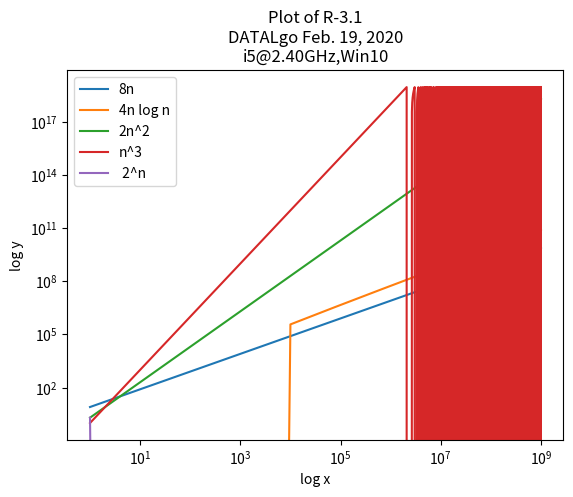

Recreate this plot in Python.
""" [redacted]
DATALOG Lab05
Feb. 19, 2020
I have neither received nor provided any help on this (lab) activity,
nor have I concealed any violation of the Honor Code.
"""

import matplotlib.pyplot as plt
import numpy as np
n = np.arange(1,10**9,10000)
plt.xlabel('log x')
plt.ylabel('log y')
plt.title("Plot of R-3.1\nDATALgo Feb. 19, 2020\ni5@2.40GHz,Win10")
plt.xscale('log')
plt.yscale('log')
y1 = 8*n
y2 =  4*n*np.log(n)
y3 =2*n**2
y4 = n**3
y5 = 2**n
plt.plot(n,y1,label = '8n')
plt.plot(n,y2,label ='4n log n')
plt.plot(n,y3,label ='2n^2')
plt.plot(n,y4,label ='n^3')
plt.plot(n,y5,label = ' 2^n')
plt.legend()
plt.show()

